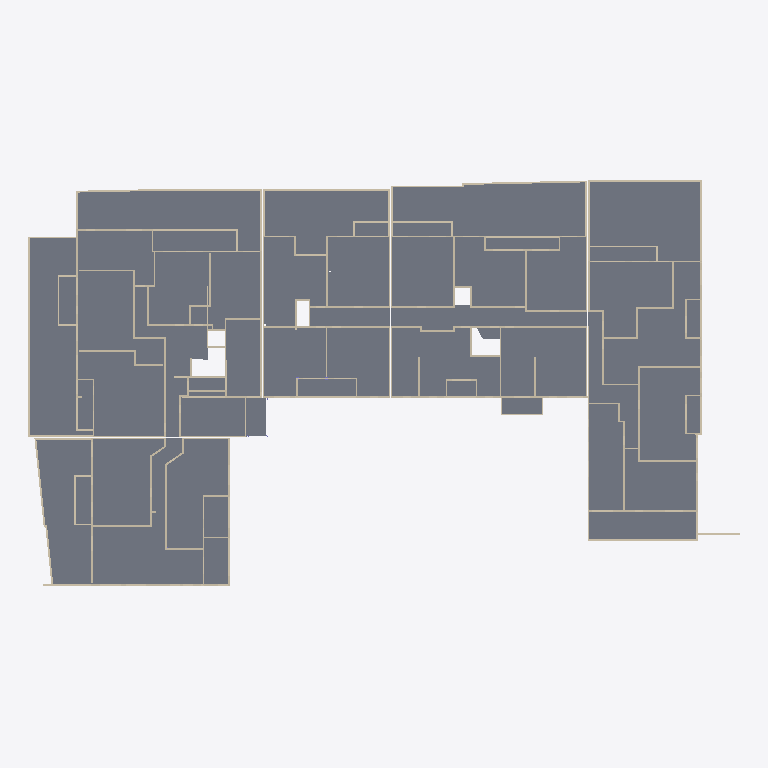
Plan cut of the same IFC building model at storey 'Niveau 1' (level 3.00 m, cut at 4.40 m), seen from above with north up, elements coloured by IFC class: 162 walls (beige), 12 slabs (grey). Cut surfaces are drawn darker.
Extent 77.6 m × 44.4 m × 13.1 m (x, y, z). Storeys (3): Niveau 0 at 0.00 m; Niveau 1 at 3.00 m; Niveau 2 at 6.00 m. Elements (700): 650 IfcWallStandardCase, 37 IfcSlab, 13 IfcColumn.

HEADER;
FILE_DESCRIPTION(('ViewDefinition [CoordinationView]'),'2;1');
FILE_NAME('Numéro du projet','2017-12-19T15:02:02',(''),(''),'The EXPRESS Data Manager Version 5.02.0100.07 : ','20150220_1215(x64) - Exporter 16.0.428.0 - Defau','');
FILE_SCHEMA(('IFC2X3'));
ENDSEC;
DATA;
#93=IFCPROJECT('1zBDiMJo95B87YbWVY5ioE',#41,'Numéro du projet',$,$,'Nom du projet','Etat du projet',(#82,#90),#77);
#58916=IFCSITE('1zBDiMJo95B87YbWVY5ioC',#41,'Default',$,'',#58915,$,$,.ELEMENT.,(48,51,23,999633),(2,21,3,553905),0.0,$,$);
#103=IFCBUILDING('1zBDiMJo95B87YbWVY5ioF',#41,'',$,$,#32,$,'',.ELEMENT.,$,$,#99);
#112=IFCBUILDINGSTOREY('1zBDiMJo95B87YbWSTwJ4U',#41,'Niveau 0',$,$,#110,$,'Niveau 0',.ELEMENT.,-1.949161E-14);
#118=IFCBUILDINGSTOREY('1zBDiMJo95B87YbWSTwJG8',#41,'Niveau 1',$,$,#117,$,'Niveau 1',.ELEMENT.,2.99999999999998);
#124=IFCBUILDINGSTOREY('1zBDiMJo95B87YbWSTwJj$',#41,'Niveau 2',$,$,#123,$,'Niveau 2',.ELEMENT.,5.99999999999998);
#55534=IFCSLAB('0w5mREx295pe_ygZN$MUD3',#41,'Sol:Dalle en béton - 200 mm:249467',$,'Sol:Dalle en béton - 200 mm',#55479,#55532,'249467',.FLOOR.);
#56242=IFCSLAB('0w5mREx295pe_ygZN$MUFg',#41,'Sol:Dalle en béton - 200 mm:249554',$,'Sol:Dalle en béton - 200 mm',#56187,#56240,'249554',.FLOOR.);
#56363=IFCSLAB('0w5mREx295pe_ygZN$MUFZ',#41,'Sol:Dalle en béton - 200 mm:249563',$,'Sol:Dalle en béton - 200 mm',#56334,#56361,'249563',.FLOOR.);
#55692=IFCSLAB('0w5mREx295pe_ygZN$MUEw',#41,'Sol:Dalle en béton - 200 mm:249474',$,'Sol:Dalle en béton - 200 mm',#55672,#55690,'249474',.FLOOR.);
#55759=IFCSLAB('0w5mREx295pe_ygZN$MUEj',#41,'Sol:Dalle en béton - 200 mm:249493',$,'Sol:Dalle en béton - 200 mm',#55736,#55757,'249493',.FLOOR.);
#58069=IFCSLAB('0w5mREx295pe_ygZN$MVqS',#41,'Sol:Dalle en béton - 200 mm:249892',$,'Sol:Dalle en béton - 200 mm',#58040,#58067,'249892',.FLOOR.);
#55948=IFCSLAB('0w5mREx295pe_ygZN$MUEU',#41,'Sol:Dalle en béton - 200 mm:249510',$,'Sol:Dalle en béton - 200 mm',#55917,#55946,'249510',.FLOOR.);
#56009=IFCSLAB('0w5mREx295pe_ygZN$MUEL',#41,'Sol:Dalle en béton - 200 mm:249517',$,'Sol:Dalle en béton - 200 mm',#55991,#56007,'249517',.FLOOR.);
#57997=IFCSLAB('0w5mREx295pe_ygZN$MVqZ',#41,'Sol:Dalle en béton - 200 mm:249883',$,'Sol:Dalle en béton - 200 mm',#57979,#57995,'249883',.FLOOR.);
#56081=IFCSLAB('0w5mREx295pe_ygZN$MUEE',#41,'Sol:Dalle en béton - 200 mm:249526',$,'Sol:Dalle en béton - 200 mm',#56052,#56079,'249526',.FLOOR.);
#55874=IFCSLAB('0w5mREx295pe_ygZN$MUEa',#41,'Sol:Dalle en béton - 200 mm:249500',$,'Sol:Dalle en béton - 200 mm',#55856,#55872,'249500',.FLOOR.);
#57011=IFCSLAB('0w5mREx295pe_ygZN$MU9W',#41,'Sol:Dalle en béton - 160 mm:249688',$,'Sol:Dalle en béton - 160 mm',#56993,#57009,'249688',.FLOOR.);
#33656=IFCWALLSTANDARDCASE('0w5mREx295pe_ygZN$MR1i',#41,'Mur de base:Ext. Voile BA 20:236884',$,'Mur de base:Ext. Voile BA 20:29320',#33636,#33654,'236884');
#7265=IFCWALLSTANDARDCASE('0w5mREx295pe_ygZN$MRVC',#41,'Mur de base:Ext. Voile BA 16:236276',$,'Mur de base:Ext. Voile BA 16:236065',#7245,#7263,'236276');
#8648=IFCWALLSTANDARDCASE('0w5mREx295pe_ygZN$MROZ',#41,'Mur de base:Ext. Voile BA 16:236315',$,'Mur de base:Ext. Voile BA 16:236065',#8620,#8646,'236315');
#6940=IFCWALLSTANDARDCASE('0w5mREx295pe_ygZN$MRVM',#41,'Mur de base:Ext. Voile BA 20:236270',$,'Mur de base:Ext. Voile BA 20:29320',#6920,#6938,'236270');
#6188=IFCWALLSTANDARDCASE('0w5mREx295pe_ygZN$MRVP',#41,'Mur de base:Ext. Voile BA 20:236257',$,'Mur de base:Ext. Voile BA 20:29320',#6168,#6186,'236257');
#34518=IFCWALLSTANDARDCASE('0w5mREx295pe_ygZN$MR1P',#41,'Mur de base:Ext. Voile BA 20:236897',$,'Mur de base:Ext. Voile BA 20:29320',#34498,#34516,'236897');
#8376=IFCWALLSTANDARDCASE('0w5mREx295pe_ygZN$MROo',#41,'Mur de base:Ext. Voile BA 16:236298',$,'Mur de base:Ext. Voile BA 16:236065',#8348,#8374,'236298');
#34118=IFCWALLSTANDARDCASE('0w5mREx295pe_ygZN$MR1Z',#41,'Mur de base:Ext. Voile BA 20:236891',$,'Mur de base:Ext. Voile BA 20:29320',#34098,#34116,'236891');
#19927=IFCWALLSTANDARDCASE('0w5mREx295pe_ygZN$MR5v',#41,'Mur de base:Ext. Voile BA 16:236609',$,'Mur de base:Ext. Voile BA 16:236065',#19899,#19925,'236609');
#34191=IFCWALLSTANDARDCASE('0w5mREx295pe_ygZN$MR1a',#41,'Mur de base:Ext. Voile BA 20:236892',$,'Mur de base:Ext. Voile BA 20:29320',#34164,#34189,'236892');
#18746=IFCWALLSTANDARDCASE('0w5mREx295pe_ygZN$MR4P',#41,'Mur de base:Ext. Voile BA 16:236577',$,'Mur de base:Ext. Voile BA 16:236065',#18726,#18744,'236577');
#34717=IFCWALLSTANDARDCASE('0w5mREx295pe_ygZN$MR1S',#41,'Mur de base:Ext. Voile BA 20:236900',$,'Mur de base:Ext. Voile BA 20:29320',#34690,#34715,'236900');
#51435=IFCWALLSTANDARDCASE('0w5mREx295pe_ygZN$MRBE',#41,'Mur de base:Ext. Voile BA 16:237558',$,'Mur de base:Ext. Voile BA 16:236065',#51415,#51433,'237558');
#11131=IFCWALLSTANDARDCASE('0w5mREx295pe_ygZN$MRPe',#41,'Mur de base:Ext. Voile BA 20:236368',$,'Mur de base:Ext. Voile BA 20:29320',#11111,#11129,'236368');
#21861=IFCWALLSTANDARDCASE('0w5mREx295pe_ygZN$MR52',#41,'Mur de base:Ext. Voile BA 18:236666',$,'Mur de base:Ext. Voile BA 18:236043',#21841,#21859,'236666');
#27896=IFCWALLSTANDARDCASE('0w5mREx295pe_ygZN$MR7V',#41,'Mur de base:Ext. Voile BA 20:236775',$,'Mur de base:Ext. Voile BA 20:29320',#27876,#27894,'236775');
#34054=IFCWALLSTANDARDCASE('0w5mREx295pe_ygZN$MR1Y',#41,'Mur de base:Ext. Voile BA 20:236890',$,'Mur de base:Ext. Voile BA 20:29320',#34034,#34052,'236890');
#33517=IFCWALLSTANDARDCASE('0w5mREx295pe_ygZN$MR1g',#41,'Mur de base:Ext. Voile BA 20:236882',$,'Mur de base:Ext. Voile BA 20:29320',#33488,#33515,'236882');
#6532=IFCWALLSTANDARDCASE('0w5mREx295pe_ygZN$MRVV',#41,'Mur de base:Ext. Voile BA 20:236263',$,'Mur de base:Ext. Voile BA 20:29320',#6512,#6530,'236263');
#33855=IFCWALLSTANDARDCASE('0w5mREx295pe_ygZN$MR1l',#41,'Mur de base:Ext. Voile BA 20:236887',$,'Mur de base:Ext. Voile BA 20:29320',#33835,#33853,'236887');
#18542=IFCWALLSTANDARDCASE('0w5mREx295pe_ygZN$MR4t',#41,'Mur de base:Ext. Voile BA 16:236559',$,'Mur de base:Ext. Voile BA 16:236065',#18506,#18540,'236559');
#22892=IFCWALLSTANDARDCASE('0w5mREx295pe_ygZN$MR6p',#41,'Mur de base:Ext. Voile BA 18:236683',$,'Mur de base:Ext. Voile BA 18:236043',#22872,#22890,'236683');
#7503=IFCWALLSTANDARDCASE('0w5mREx295pe_ygZN$MRV1',#41,'Mur de base:Ext. Voile BA 16:236281',$,'Mur de base:Ext. Voile BA 16:236065',#7483,#7501,'236281');
#17035=IFCWALLSTANDARDCASE('0w5mREx295pe_ygZN$MRRt',#41,'Mur de base:Ext. Voile BA 16:236495',$,'Mur de base:Ext. Voile BA 16:236065',#17015,#17033,'236495');
#21453=IFCWALLSTANDARDCASE('0w5mREx295pe_ygZN$MR5B',#41,'Mur de base:Ext. Voile BA 18:236659',$,'Mur de base:Ext. Voile BA 18:236043',#21433,#21451,'236659');
#52719=IFCWALLSTANDARDCASE('0w5mREx295pe_ygZN$MOrO',#41,'Mur de base:Ext. Voile BA 20:237664',$,'Mur de base:Ext. Voile BA 20:29320',#52699,#52717,'237664');
#19170=IFCWALLSTANDARDCASE('0w5mREx295pe_ygZN$MR4D',#41,'Mur de base:Ext. Voile BA 20:236597',$,'Mur de base:Ext. Voile BA 20:29320',#19150,#19168,'236597');
#11003=IFCWALLSTANDARDCASE('0w5mREx295pe_ygZN$MRPs',#41,'Mur de base:Ext. Voile BA 20:236366',$,'Mur de base:Ext. Voile BA 20:29320',#10983,#11001,'236366');
#34790=IFCWALLSTANDARDCASE('0w5mREx295pe_ygZN$MR1T',#41,'Mur de base:Ext. Voile BA 20:236901',$,'Mur de base:Ext. Voile BA 20:29320',#34763,#34788,'236901');
#9826=IFCWALLSTANDARDCASE('0w5mREx295pe_ygZN$MRO2',#41,'Mur de base:Ext. Voile BA 20:236346',$,'Mur de base:Ext. Voile BA 20:29320',#9799,#9824,'236346');
#10678=IFCWALLSTANDARDCASE('0w5mREx295pe_ygZN$MRPm',#41,'Mur de base:Ext. Voile BA 20:236360',$,'Mur de base:Ext. Voile BA 20:29320',#10641,#10676,'236360');
#33990=IFCWALLSTANDARDCASE('0w5mREx295pe_ygZN$MR1X',#41,'Mur de base:Ext. Voile BA 20:236889',$,'Mur de base:Ext. Voile BA 20:29320',#33970,#33988,'236889');
#19791=IFCWALLSTANDARDCASE('0w5mREx295pe_ygZN$MR47',#41,'Mur de base:Ext. Voile BA 20:236607',$,'Mur de base:Ext. Voile BA 20:29320',#19771,#19789,'236607');
#20678=IFCWALLSTANDARDCASE('0w5mREx295pe_ygZN$MR5U',#41,'Mur de base:Ext. Voile BA 18:236646',$,'Mur de base:Ext. Voile BA 18:236043',#20658,#20676,'236646');
#21024=IFCWALLSTANDARDCASE('0w5mREx295pe_ygZN$MR5K',#41,'Mur de base:Ext. Voile BA 18:236652',$,'Mur de base:Ext. Voile BA 18:236043',#21004,#21022,'236652');
#34646=IFCWALLSTANDARDCASE('0w5mREx295pe_ygZN$MR1R',#41,'Mur de base:Ext. Voile BA 20:236899',$,'Mur de base:Ext. Voile BA 20:29320',#34626,#34644,'236899');
#23174=IFCWALLSTANDARDCASE('0w5mREx295pe_ygZN$MR6e',#41,'Mur de base:Ext. Voile BA 20:236688',$,'Mur de base:Ext. Voile BA 20:29320',#23154,#23172,'236688');
#50644=IFCWALLSTANDARDCASE('0w5mREx295pe_ygZN$MRB_',#41,'Mur de base:Ext. Voile BA 20:237510',$,'Mur de base:Ext. Voile BA 20:29320',#50624,#50642,'237510');
#6124=IFCWALLSTANDARDCASE('0w5mREx295pe_ygZN$MRVO',#41,'Mur de base:Ext. Voile BA 16:236256',$,'Mur de base:Ext. Voile BA 16:236065',#6104,#6122,'236256');
#7957=IFCWALLSTANDARDCASE('0w5mREx295pe_ygZN$MROw',#41,'Mur de base:Ext. Voile BA 16:236290',$,'Mur de base:Ext. Voile BA 16:236065',#7937,#7955,'236290');
#9607=IFCWALLSTANDARDCASE('0w5mREx295pe_ygZN$MROF',#41,'Mur de base:Ext. Voile BA 20:236343',$,'Mur de base:Ext. Voile BA 20:29320',#9587,#9605,'236343');
#51117=IFCWALLSTANDARDCASE('0w5mREx295pe_ygZN$MRBr',#41,'Mur de base:Ext. Voile BA 16:237517',$,'Mur de base:Ext. Voile BA 16:236065',#51081,#51115,'237517');
#18049=IFCWALLSTANDARDCASE('0w5mREx295pe_ygZN$MRRM',#41,'Mur de base:Ext. Voile BA 16:236526',$,'Mur de base:Ext. Voile BA 16:236065',#18013,#18047,'236526');
#17424=IFCWALLSTANDARDCASE('0w5mREx295pe_ygZN$MRRk',#41,'Mur de base:Ext. Voile BA 16:236502',$,'Mur de base:Ext. Voile BA 16:236065',#17404,#17422,'236502');
#18949=IFCWALLSTANDARDCASE('0w5mREx295pe_ygZN$MR4T',#41,'Mur de base:Ext. Voile BA 16:236581',$,'Mur de base:Ext. Voile BA 16:236065',#18921,#18947,'236581');
#23001=IFCWALLSTANDARDCASE('0w5mREx295pe_ygZN$MR6r',#41,'Mur de base:Ext. Voile BA 20:236685',$,'Mur de base:Ext. Voile BA 20:29320',#22981,#22999,'236685');
#12008=IFCWALLSTANDARDCASE('0w5mREx295pe_ygZN$MRPc',#41,'Mur de base:Ext. Voile BA 20:236382',$,'Mur de base:Ext. Voile BA 20:29320',#11988,#12006,'236382');
#20436=IFCWALLSTANDARDCASE('0w5mREx295pe_ygZN$MR5k',#41,'Mur de base:Ext. Voile BA 16:236630',$,'Mur de base:Ext. Voile BA 16:236065',#20408,#20434,'236630');
#33791=IFCWALLSTANDARDCASE('0w5mREx295pe_ygZN$MR1k',#41,'Mur de base:Ext. Voile BA 20:236886',$,'Mur de base:Ext. Voile BA 20:29320',#33764,#33789,'236886');
#33926=IFCWALLSTANDARDCASE('0w5mREx295pe_ygZN$MR1W',#41,'Mur de base:Ext. Voile BA 20:236888',$,'Mur de base:Ext. Voile BA 20:29320',#33899,#33924,'236888');
#7719=IFCWALLSTANDARDCASE('0w5mREx295pe_ygZN$MRV5',#41,'Mur de base:Ext. Voile BA 16:236285',$,'Mur de base:Ext. Voile BA 16:236065',#7699,#7717,'236285');
#9350=IFCWALLSTANDARDCASE('0w5mREx295pe_ygZN$MROB',#41,'Mur de base:Ext. Voile BA 20:236339',$,'Mur de base:Ext. Voile BA 20:29320',#9321,#9348,'236339');
#11368=IFCWALLSTANDARDCASE('0w5mREx295pe_ygZN$MRPi',#41,'Mur de base:Ext. Voile BA 20:236372',$,'Mur de base:Ext. Voile BA 20:29320',#11348,#11366,'236372');
#19234=IFCWALLSTANDARDCASE('0w5mREx295pe_ygZN$MR4E',#41,'Mur de base:Ext. Voile BA 20:236598',$,'Mur de base:Ext. Voile BA 20:29320',#19214,#19232,'236598');
#20915=IFCWALLSTANDARDCASE('0w5mREx295pe_ygZN$MR5I',#41,'Mur de base:Ext. Voile BA 20:236650',$,'Mur de base:Ext. Voile BA 20:29320',#20895,#20913,'236650');
#516=IFCWALLSTANDARDCASE('0w5mREx295pe_ygZN$MRS3',#41,'Mur de base:Ext. Voile BA 20:236091',$,'Mur de base:Ext. Voile BA 20:29320',#496,#514,'236091');
#50781=IFCWALLSTANDARDCASE('0w5mREx295pe_ygZN$MRBm',#41,'Mur de base:Ext. Voile BA 20:237512',$,'Mur de base:Ext. Voile BA 20:29320',#50754,#50779,'237512');
#21325=IFCWALLSTANDARDCASE('0w5mREx295pe_ygZN$MR59',#41,'Mur de base:Ext. Voile BA 20:236657',$,'Mur de base:Ext. Voile BA 20:29320',#21305,#21323,'236657');
#34390=IFCWALLSTANDARDCASE('0w5mREx295pe_ygZN$MR1d',#41,'Mur de base:Ext. Voile BA 20:236895',$,'Mur de base:Ext. Voile BA 20:29320',#34370,#34388,'236895');
#1041=IFCWALLSTANDARDCASE('0w5mREx295pe_ygZN$MRTz',#41,'Mur de base:Ext. Voile BA 20:236101',$,'Mur de base:Ext. Voile BA 20:29320',#1021,#1039,'236101');
#28344=IFCWALLSTANDARDCASE('0w5mREx295pe_ygZN$MR7M',#41,'Mur de base:Ext. Voile BA 20:236782',$,'Mur de base:Ext. Voile BA 20:29320',#28324,#28342,'236782');
#16776=IFCWALLSTANDARDCASE('0w5mREx295pe_ygZN$MRRo',#41,'Mur de base:Ext. Voile BA 16:236490',$,'Mur de base:Ext. Voile BA 16:236065',#16756,#16774,'236490');
#19535=IFCWALLSTANDARDCASE('0w5mREx295pe_ygZN$MR43',#41,'Mur de base:Ext. Voile BA 20:236603',$,'Mur de base:Ext. Voile BA 20:29320',#19515,#19533,'236603');
#28152=IFCWALLSTANDARDCASE('0w5mREx295pe_ygZN$MR7J',#41,'Mur de base:Ext. Voile BA 20:236779',$,'Mur de base:Ext. Voile BA 20:29320',#28132,#28150,'236779');
#34454=IFCWALLSTANDARDCASE('0w5mREx295pe_ygZN$MR1O',#41,'Mur de base:Ext. Voile BA 20:236896',$,'Mur de base:Ext. Voile BA 20:29320',#34434,#34452,'236896');
#34582=IFCWALLSTANDARDCASE('0w5mREx295pe_ygZN$MR1Q',#41,'Mur de base:Ext. Voile BA 20:236898',$,'Mur de base:Ext. Voile BA 20:29320',#34562,#34580,'236898');
#8173=IFCWALLSTANDARDCASE('0w5mREx295pe_ygZN$MRO_',#41,'Mur de base:Ext. Voile BA 16:236294',$,'Mur de base:Ext. Voile BA 16:236065',#8153,#8171,'236294');
#10217=IFCWALLSTANDARDCASE('0w5mREx295pe_ygZN$MRPv',#41,'Mur de base:Ext. Voile BA 20:236353',$,'Mur de base:Ext. Voile BA 20:29320',#10197,#10215,'236353');
#16580=IFCWALLSTANDARDCASE('0w5mREx295pe_ygZN$MRR$',#41,'Mur de base:Ext. Voile BA 20:236487',$,'Mur de base:Ext. Voile BA 20:29320',#16560,#16578,'236487');
#17860=IFCWALLSTANDARDCASE('0w5mREx295pe_ygZN$MRRJ',#41,'Mur de base:Ext. Voile BA 16:236523',$,'Mur de base:Ext. Voile BA 16:236065',#17840,#17858,'236523');
#19362=IFCWALLSTANDARDCASE('0w5mREx295pe_ygZN$MR40',#41,'Mur de base:Ext. Voile BA 20:236600',$,'Mur de base:Ext. Voile BA 20:29320',#19342,#19360,'236600');
#23238=IFCWALLSTANDARDCASE('0w5mREx295pe_ygZN$MR6f',#41,'Mur de base:Ext. Voile BA 20:236689',$,'Mur de base:Ext. Voile BA 20:29320',#23218,#23236,'236689');
#9213=IFCWALLSTANDARDCASE('0w5mREx295pe_ygZN$MRO9',#41,'Mur de base:Ext. Voile BA 20:236337',$,'Mur de base:Ext. Voile BA 20:29320',#9193,#9211,'236337');
#12748=IFCWALLSTANDARDCASE('0w5mREx295pe_ygZN$MRPD',#41,'Mur de base:Ext. Voile BA 16:236405',$,'Mur de base:Ext. Voile BA 16:236065',#12728,#12746,'236405');
#17635=IFCWALLSTANDARDCASE('0w5mREx295pe_ygZN$MRRY',#41,'Mur de base:Ext. Voile BA 16:236506',$,'Mur de base:Ext. Voile BA 16:236065',#17599,#17633,'236506');
#18317=IFCWALLSTANDARDCASE('0w5mREx295pe_ygZN$MR4u',#41,'Mur de base:Ext. Voile BA 16:236544',$,'Mur de base:Ext. Voile BA 16:236065',#18297,#18315,'236544');
#51649=IFCWALLSTANDARDCASE('0w5mREx295pe_ygZN$MOq_',#41,'Mur de base:Ext. Voile BA 20:237574',$,'Mur de base:Ext. Voile BA 20:29320',#51613,#51647,'237574');
#10830=IFCWALLSTANDARDCASE('0w5mREx295pe_ygZN$MRPp',#41,'Mur de base:Ext. Voile BA 20:236363',$,'Mur de base:Ext. Voile BA 20:29320',#10810,#10828,'236363');
#8912=IFCWALLSTANDARDCASE('0w5mREx295pe_ygZN$MROK',#41,'Mur de base:Ext. Voile BA 16:236332',$,'Mur de base:Ext. Voile BA 16:236065',#8892,#8910,'236332');
#8976=IFCWALLSTANDARDCASE('0w5mREx295pe_ygZN$MROL',#41,'Mur de base:Ext. Voile BA 16:236333',$,'Mur de base:Ext. Voile BA 16:236065',#8956,#8974,'236333');
#11752=IFCWALLSTANDARDCASE('0w5mREx295pe_ygZN$MRPY',#41,'Mur de base:Ext. Voile BA 20:236378',$,'Mur de base:Ext. Voile BA 20:29320',#11732,#11750,'236378');
#19599=IFCWALLSTANDARDCASE('0w5mREx295pe_ygZN$MR44',#41,'Mur de base:Ext. Voile BA 20:236604',$,'Mur de base:Ext. Voile BA 20:29320',#19579,#19597,'236604');
#34861=IFCWALLSTANDARDCASE('0w5mREx295pe_ygZN$MR1U',#41,'Mur de base:Ext. Voile BA 20:236902',$,'Mur de base:Ext. Voile BA 20:29320',#34834,#34859,'236902');
#52101=IFCWALLSTANDARDCASE('0w5mREx295pe_ygZN$MOqV',#41,'Mur de base:Ext. Voile BA 20:237607',$,'Mur de base:Ext. Voile BA 20:29320',#52073,#52099,'237607');
#5396=IFCWALLSTANDARDCASE('0w5mREx295pe_ygZN$MRU3',#41,'Mur de base:Ext. Voile BA 16:236219',$,'Mur de base:Ext. Voile BA 16:236065',#5376,#5394,'236219');
#34255=IFCWALLSTANDARDCASE('0w5mREx295pe_ygZN$MR1b',#41,'Mur de base:Ext. Voile BA 20:236893',$,'Mur de base:Ext. Voile BA 20:29320',#34235,#34253,'236893');
#5460=IFCWALLSTANDARDCASE('0w5mREx295pe_ygZN$MRU4',#41,'Mur de base:Ext. Voile BA 16:236220',$,'Mur de base:Ext. Voile BA 16:236065',#5440,#5458,'236220');
#12072=IFCWALLSTANDARDCASE('0w5mREx295pe_ygZN$MRPd',#41,'Mur de base:Ext. Voile BA 18:236383',$,'Mur de base:Ext. Voile BA 18:236043',#12052,#12070,'236383');
#20614=IFCWALLSTANDARDCASE('0w5mREx295pe_ygZN$MR5T',#41,'Mur de base:Ext. Voile BA 16:236645',$,'Mur de base:Ext. Voile BA 16:236065',#20594,#20612,'236645');
#21797=IFCWALLSTANDARDCASE('0w5mREx295pe_ygZN$MR51',#41,'Mur de base:Ext. Voile BA 16:236665',$,'Mur de base:Ext. Voile BA 16:236065',#21777,#21795,'236665');
#27704=IFCWALLSTANDARDCASE('0w5mREx295pe_ygZN$MR7S',#41,'Mur de base:Ext. Voile BA 20:236772',$,'Mur de base:Ext. Voile BA 20:29320',#27684,#27702,'236772');
#22527=IFCWALLSTANDARDCASE('0w5mREx295pe_ygZN$MR6z',#41,'Mur de base:Ext. Voile BA 16:236677',$,'Mur de base:Ext. Voile BA 16:236065',#22507,#22525,'236677');
#5071=IFCWALLSTANDARDCASE('0w5mREx295pe_ygZN$MRUD',#41,'Mur de base:Ext. Voile BA 16:236213',$,'Mur de base:Ext. Voile BA 16:236065',#5051,#5069,'236213');
#5532=IFCWALLSTANDARDCASE('0w5mREx295pe_ygZN$MRU5',#41,'Mur de base:Ext. Voile BA 16:236221',$,'Mur de base:Ext. Voile BA 16:236065',#5504,#5530,'236221');
#50845=IFCWALLSTANDARDCASE('0w5mREx295pe_ygZN$MRBn',#41,'Mur de base:Ext. Voile BA 20:237513',$,'Mur de base:Ext. Voile BA 20:29320',#50825,#50843,'237513');
#5963=IFCWALLSTANDARDCASE('0w5mREx295pe_ygZN$MRVe',#41,'Mur de base:Ext. Voile BA 16:236240',$,'Mur de base:Ext. Voile BA 16:236065',#5927,#5961,'236240');
#6748=IFCWALLSTANDARDCASE('0w5mREx295pe_ygZN$MRVJ',#41,'Mur de base:Ext. Voile BA 20:236267',$,'Mur de base:Ext. Voile BA 20:29320',#6728,#6746,'236267');
#22335=IFCWALLSTANDARDCASE('0w5mREx295pe_ygZN$MR6w',#41,'Mur de base:Ext. Voile BA 18:236674',$,'Mur de base:Ext. Voile BA 18:236043',#22315,#22333,'236674');
#19727=IFCWALLSTANDARDCASE('0w5mREx295pe_ygZN$MR46',#41,'Mur de base:Ext. Voile BA 20:236606',$,'Mur de base:Ext. Voile BA 20:29320',#19707,#19725,'236606');
#3788=IFCWALLSTANDARDCASE('0w5mREx295pe_ygZN$MRUj',#41,'Mur de base:Ext. Voile BA 20:236181',$,'Mur de base:Ext. Voile BA 20:29320',#3768,#3786,'236181');
ENDSEC;
